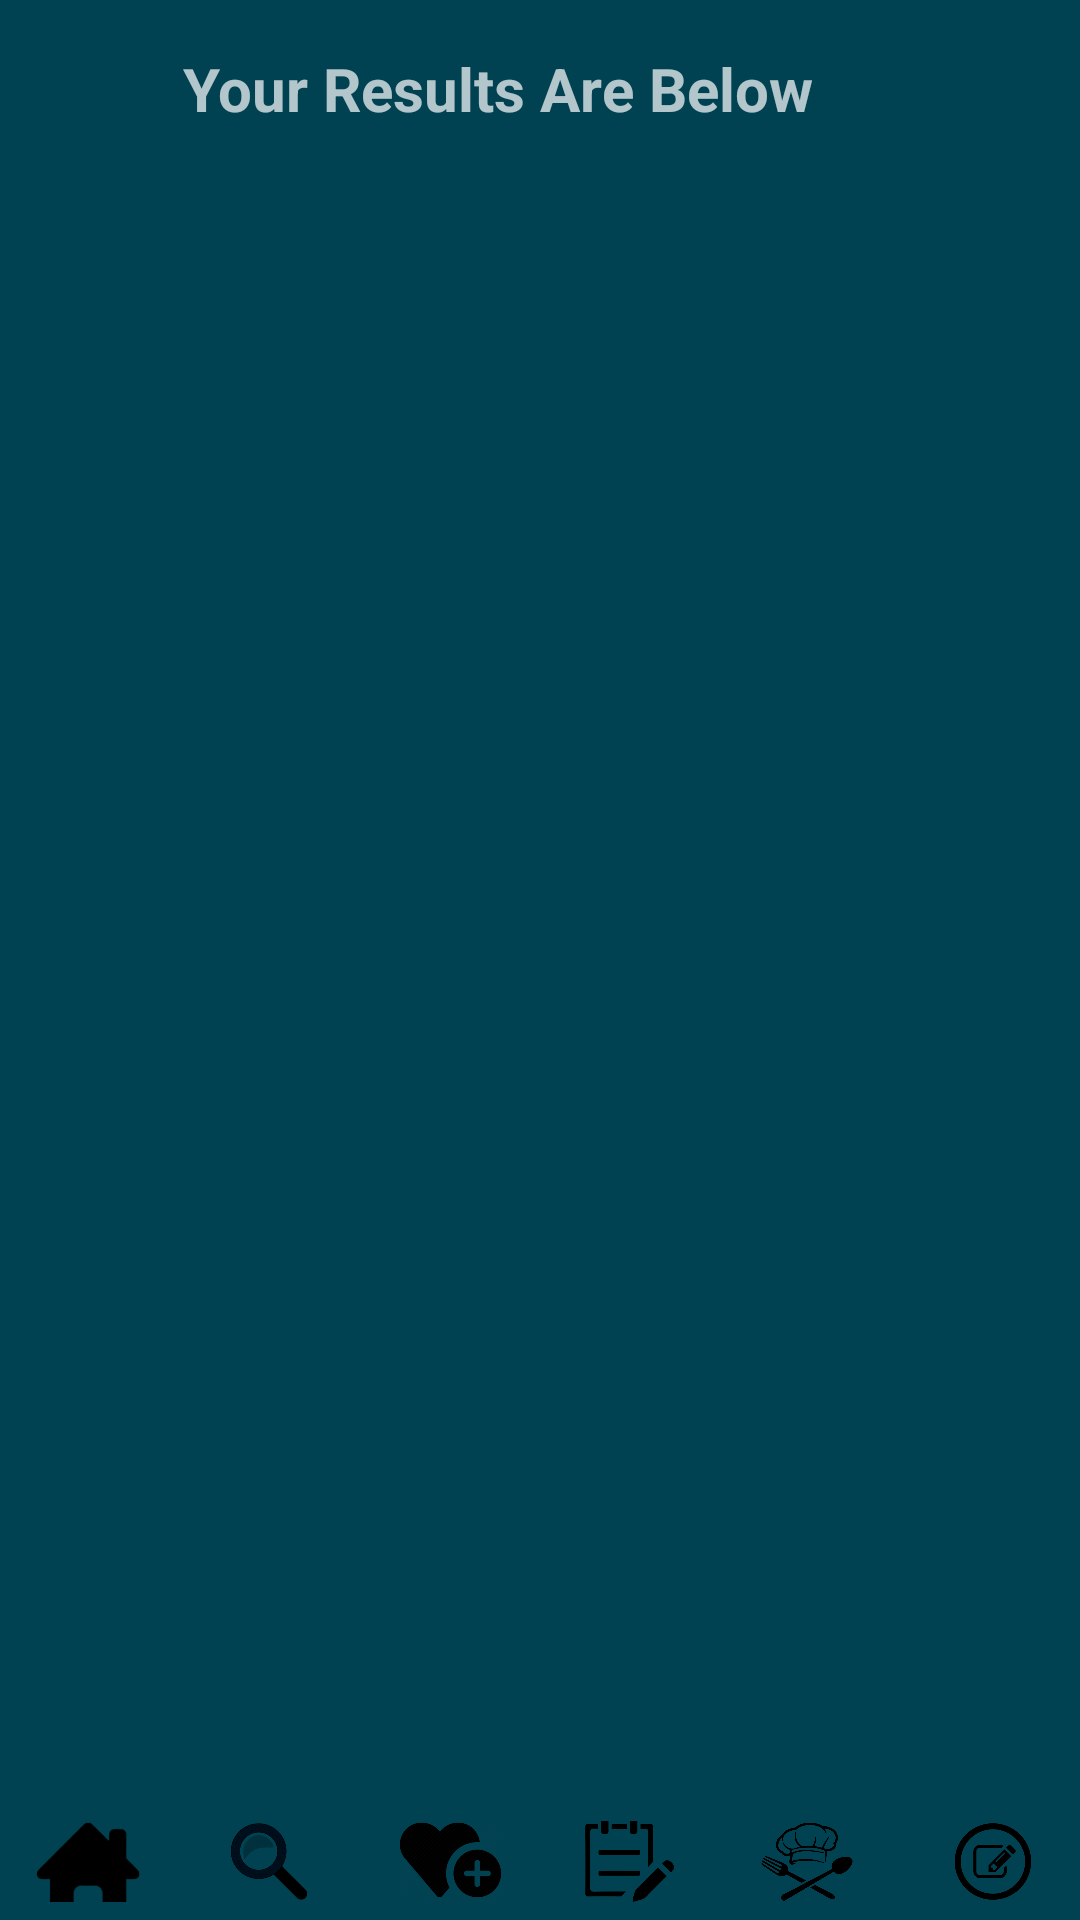

Layout XML and referenced resources for this Android screen:
<!-- AndroidManifest.xml: application theme Theme.AppCompat.NoActionBar -->
<!-- res/layout/results.xml -->
<?xml version="1.0" encoding="utf-8"?>
<androidx.constraintlayout.widget.ConstraintLayout xmlns:android="http://schemas.android.com/apk/res/android"
    xmlns:app="http://schemas.android.com/apk/res-auto"
    xmlns:tools="http://schemas.android.com/tools"
    android:layout_width="match_parent"
    android:layout_height="match_parent"
    android:background="@color/blue"
    tools:context=".ResultsActivity">

    <include
        android:id="@+id/bottom_panel"
        layout="@layout/panell"
        tools:layout_editor_absoluteX="5dp"
        tools:layout_editor_absoluteY="679dp" />

    <TextView
        android:id="@+id/textView3"
        android:layout_width="243dp"
        android:layout_height="54dp"
        android:layout_marginStart="16dp"
        android:layout_marginTop="16dp"
        android:text="@string/results"
        android:textSize="20sp"
        android:textStyle="bold"
        app:layout_constraintBottom_toBottomOf="parent"
        app:layout_constraintEnd_toEndOf="parent"
        app:layout_constraintHorizontal_bias="0.447"
        app:layout_constraintStart_toStartOf="parent"
        app:layout_constraintTop_toTopOf="parent"
        app:layout_constraintVertical_bias="0.0" />

    <ScrollView
        android:layout_width="395dp"
        android:layout_height="614dp"
        android:layout_marginStart="6dp"
        app:layout_constraintBottom_toBottomOf="parent"
        app:layout_constraintEnd_toEndOf="parent"
        app:layout_constraintHorizontal_bias="0.0"
        app:layout_constraintStart_toStartOf="parent"
        app:layout_constraintTop_toTopOf="parent"
        app:layout_constraintVertical_bias="0.641">

        <LinearLayout
            android:id="@+id/results"
            android:layout_width="match_parent"
            android:layout_height="wrap_content"
            android:orientation="vertical" />
    </ScrollView>
</androidx.constraintlayout.widget.ConstraintLayout>
<!-- res/layout/panell.xml (included above) -->
<?xml version="1.0" encoding="utf-8"?>
<androidx.constraintlayout.widget.ConstraintLayout xmlns:android="http://schemas.android.com/apk/res/android"
    xmlns:app="http://schemas.android.com/apk/res-auto"
    xmlns:tools="http://schemas.android.com/tools"
    android:id="@+id/bottom_panel"
    android:layout_width="match_parent"
    android:layout_height="27dp"
    android:layout_marginBottom="6dp"
    android:orientation="horizontal"
    app:layout_constraintBottom_toBottomOf="parent"
    app:layout_constraintEnd_toEndOf="parent"
    app:layout_constraintStart_toStartOf="parent"
    tools:context=".PanellActivity">

    <ImageView
        android:id="@+id/home"
        android:layout_width="58dp"
        android:layout_height="wrap_content"
        app:layout_constraintBottom_toBottomOf="parent"
        app:layout_constraintEnd_toEndOf="parent"
        app:layout_constraintHorizontal_bias="0.0"
        app:layout_constraintStart_toStartOf="parent"
        app:layout_constraintTop_toTopOf="parent"
        app:layout_constraintVertical_bias="0.0"
        app:srcCompat="@drawable/home" />

    <ImageView
        android:id="@+id/smart"
        android:layout_width="58dp"
        android:layout_height="wrap_content"
        app:layout_constraintBottom_toBottomOf="parent"
        app:layout_constraintEnd_toEndOf="parent"
        app:layout_constraintHorizontal_bias="0.201"
        app:layout_constraintStart_toStartOf="parent"
        app:layout_constraintTop_toTopOf="parent"
        app:layout_constraintVertical_bias="0.0"
        app:srcCompat="@drawable/smart1" />

    <ImageView
        android:id="@+id/saved"
        android:layout_width="58dp"
        android:layout_height="wrap_content"
        app:layout_constraintBottom_toBottomOf="parent"
        app:layout_constraintEnd_toEndOf="parent"
        app:layout_constraintHorizontal_bias="0.402"
        app:layout_constraintStart_toStartOf="parent"
        app:layout_constraintTop_toTopOf="parent"
        app:layout_constraintVertical_bias="0.0"
        app:srcCompat="@drawable/saved1" />

    <ImageView
        android:id="@+id/shopping"
        android:layout_width="58dp"
        android:layout_height="wrap_content"
        app:layout_constraintBottom_toBottomOf="parent"
        app:layout_constraintEnd_toEndOf="parent"
        app:layout_constraintHorizontal_bias="0.597"
        app:layout_constraintStart_toStartOf="parent"
        app:layout_constraintTop_toTopOf="parent"
        app:layout_constraintVertical_bias="0.0"
        app:srcCompat="@drawable/shopping" />

    <ImageView
        android:id="@+id/chef"
        android:layout_width="58dp"
        android:layout_height="wrap_content"
        app:layout_constraintBottom_toBottomOf="parent"
        app:layout_constraintEnd_toEndOf="parent"
        app:layout_constraintHorizontal_bias="0.795"
        app:layout_constraintStart_toStartOf="parent"
        app:layout_constraintTop_toTopOf="parent"
        app:layout_constraintVertical_bias="0.0"
        app:srcCompat="@drawable/chef" />

    <ImageView
        android:id="@+id/reviews"
        android:layout_width="58dp"
        android:layout_height="wrap_content"
        app:layout_constraintBottom_toBottomOf="parent"
        app:layout_constraintEnd_toEndOf="parent"
        app:layout_constraintHorizontal_bias="1.0"
        app:layout_constraintStart_toStartOf="parent"
        app:layout_constraintTop_toTopOf="parent"
        app:layout_constraintVertical_bias="0.0"
        app:srcCompat="@drawable/reviews" />

</androidx.constraintlayout.widget.ConstraintLayout>
<!-- resources referenced by this layout -->
<resources>
  <color name="blue">#004251</color>
  <!-- drawable chef: png bitmap (drawable, 119536 bytes) -->
  <!-- drawable home: png bitmap (drawable, 11255 bytes) -->
  <!-- drawable reviews: png bitmap (drawable, 169402 bytes) -->
  <!-- drawable saved1: png bitmap (drawable, 30538 bytes) -->
  <!-- drawable shopping: png bitmap (drawable, 27485 bytes) -->
  <!-- drawable smart1: png bitmap (drawable, 320118 bytes) -->
  <string name="results">Your Results Are Below</string>
</resources>
